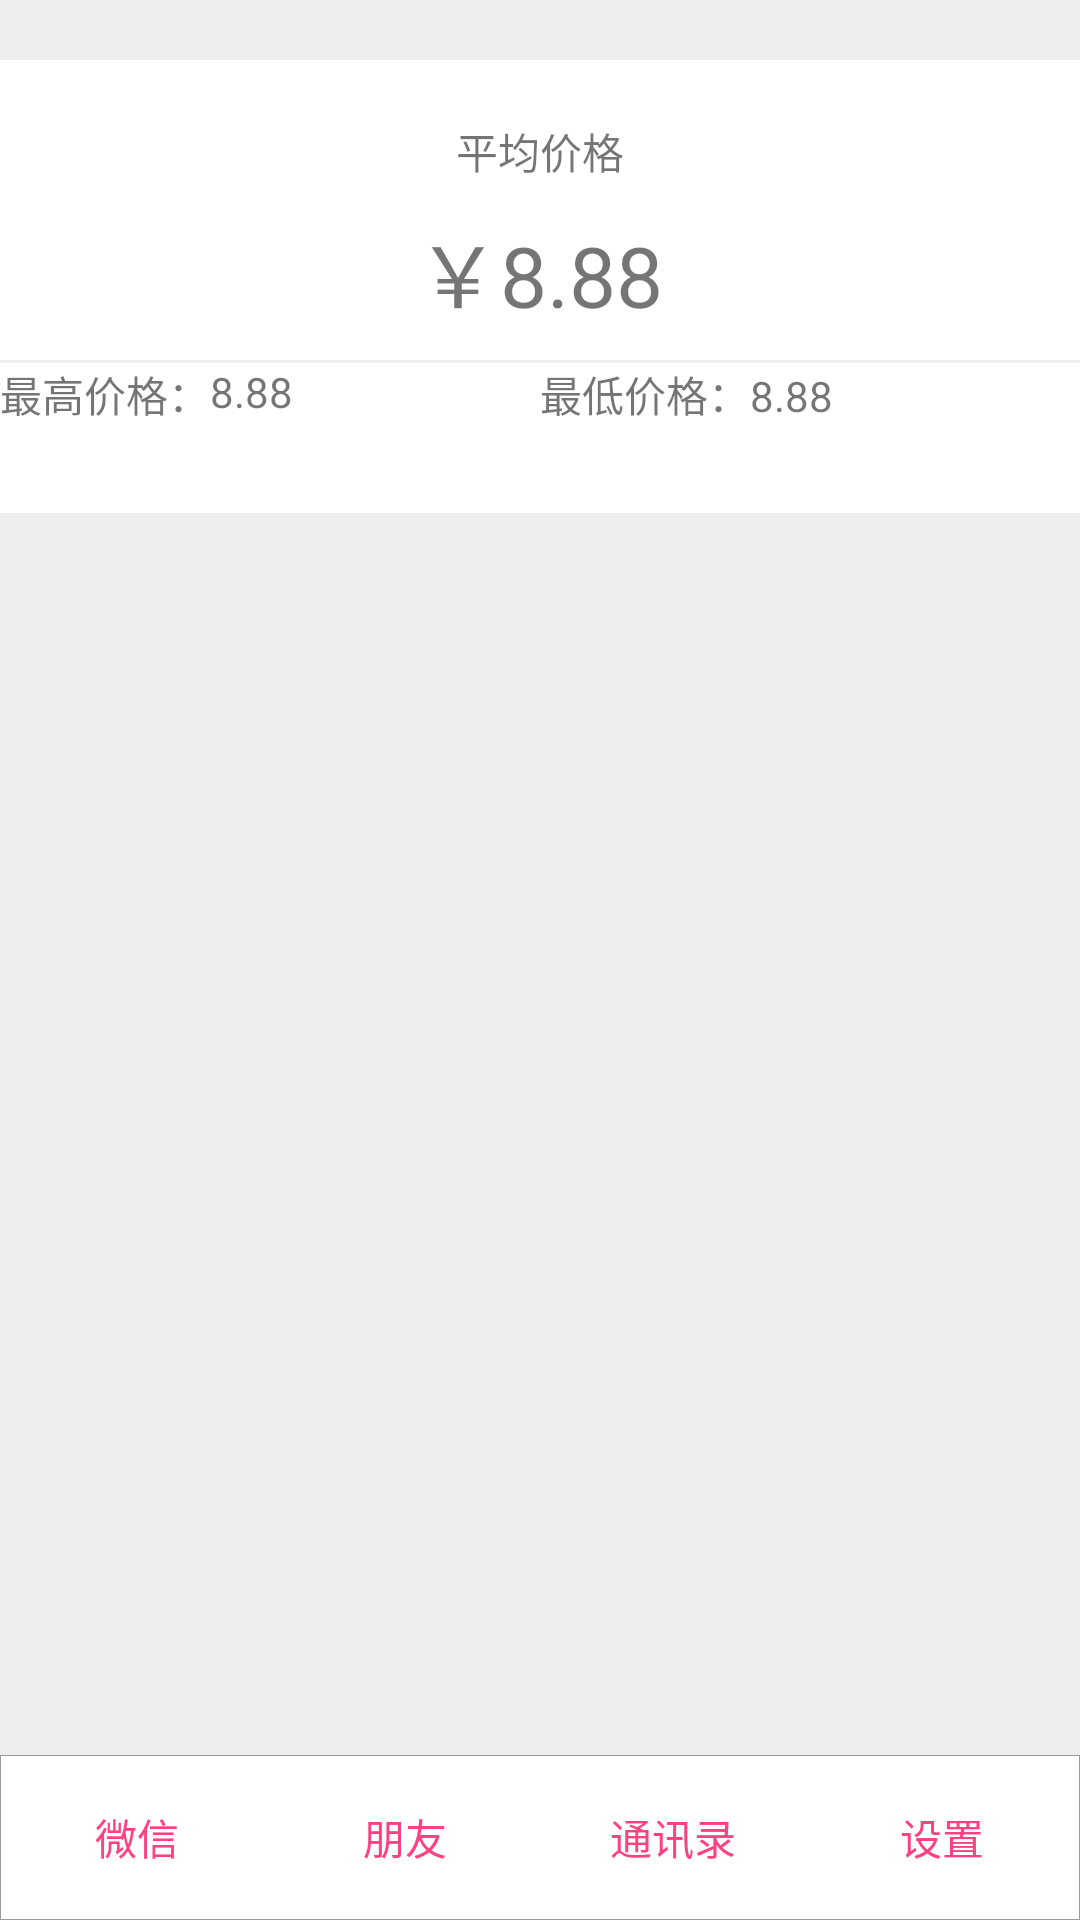

Write the Android layout XML for this screen, with the resource values it uses.
<!-- AndroidManifest.xml: application theme AppTheme -->
<!-- res/layout/activity_price.xml -->
<?xml version="1.0" encoding="utf-8"?>
<LinearLayout xmlns:android="http://schemas.android.com/apk/res/android"
              xmlns:tools="http://schemas.android.com/tools"
              android:layout_width="match_parent"
              android:layout_height="match_parent"
              android:orientation="vertical" >

    <LinearLayout
            android:layout_width="match_parent"
            android:layout_height="0dp"
            android:layout_weight="1"
            android:background="#EEEEEE"
            android:orientation="vertical">

        <LinearLayout
                android:layout_marginTop="20dp"
                android:layout_width="match_parent"
                android:layout_height="100dp"
                android:background="#FFFFFF"
                android:orientation="vertical">

            <TextView
                    android:layout_marginTop="20dp"
                    android:text="平均价格"
                    android:layout_width="wrap_content"
                    android:layout_height="30dp"
                    android:layout_gravity="center"
                    android:id="@+id/textView"/>

            <TextView
                    android:text="￥8.88"
                    android:textSize="28dp"
                    android:layout_width="wrap_content"
                    android:layout_height="50dp"
                    android:layout_gravity="center"
                    android:id="@+id/textPrice"/>

        </LinearLayout>

        <LinearLayout
                android:layout_marginTop="1dp"
                android:layout_width="match_parent"
                android:layout_height="50dp"
                android:background="#FFFFFF"
                android:orientation="horizontal">

                
                <LinearLayout
                        android:layout_width="0dp"
                        android:layout_height="50dp"
                        android:layout_weight="1"
                        android:background="#FFFFFF"
                        android:orientation="horizontal">

                    <TextView
                            android:text="最高价格："
                            android:layout_gravity="center_vertical"
                            android:layout_width="wrap_content"
                            android:layout_height="50dp"/>

                    <TextView
                            android:text="8.88"
                            android:layout_width="wrap_content"
                            android:layout_height="50dp"
                            android:id="@+id/maxPrice"/>

                </LinearLayout>

                
                <LinearLayout
                        android:layout_width="0dp"
                        android:layout_height="50dp"
                        android:layout_weight="1"
                        android:background="#FFFFFF"
                        android:orientation="horizontal">

                    <TextView
                            android:text="最低价格："
                            android:layout_width="wrap_content"
                            android:layout_height="50dp"/>

                    <TextView
                            android:text="8.88"
                            android:layout_width="wrap_content"
                            android:layout_height="50dp"
                            android:id="@+id/minPrice"/>

                </LinearLayout>

        </LinearLayout>

    </LinearLayout>

    <include layout="@layout/activity_bottom_nav"/>

</LinearLayout>
<!-- res/layout/activity_bottom_nav.xml (included above) -->
<?xml version="1.0" encoding="utf-8"?>
<LinearLayout xmlns:android="http://schemas.android.com/apk/res/android"
              android:layout_width="match_parent"
              android:layout_height="55dp"
              android:background="@drawable/border_all"
              android:orientation="horizontal" >

    <LinearLayout
            android:id="@+id/llChat"
            android:layout_width="0dp"
            android:layout_height="match_parent"
            android:layout_weight="1"
            android:gravity="center"
            android:orientation="vertical" >

        
        
        
        
        
        

        <TextView
                android:id="@+id/tvChat"
                android:layout_width="wrap_content"
                android:layout_height="wrap_content"
                android:text="微信"
                android:textColor="@color/border_clo" />
    </LinearLayout>

    <LinearLayout
            android:id="@+id/llFriends"
            android:layout_width="0dp"
            android:layout_height="match_parent"
            android:layout_weight="1"
            android:gravity="center"
            android:orientation="vertical" >

        
        
        
        
        
        

        <TextView
                android:id="@+id/tvFriends"
                android:layout_width="wrap_content"
                android:layout_height="wrap_content"
                android:text="朋友"
                android:textColor="@color/border_clo" />
    </LinearLayout>

    <LinearLayout
            android:id="@+id/llContacts"
            android:layout_width="0dp"
            android:layout_height="match_parent"
            android:layout_weight="1"
            android:gravity="center"
            android:orientation="vertical" >

        
        
        
        
        
        

        <TextView
                android:id="@+id/tvContacts"
                android:layout_width="wrap_content"
                android:layout_height="wrap_content"
                android:text="通讯录"
                android:textColor="@color/border_clo" />
    </LinearLayout>

    <LinearLayout
            android:id="@+id/llSettings"
            android:layout_width="0dp"
            android:layout_height="match_parent"
            android:layout_weight="1"
            android:gravity="center"
            android:orientation="vertical" >

        
        
        
        
        
        

        <TextView
                android:id="@+id/tvSettings"
                android:layout_width="wrap_content"
                android:layout_height="wrap_content"
                android:text="设置"
                android:textColor="@color/border_clo" />
    </LinearLayout>

</LinearLayout>
<!-- resources referenced by this layout -->
<resources>
  <color name="border_clo">#FF4081</color>
  <!-- drawable border_all (drawable) -->
  <?xml version="1.0" encoding="utf-8"?>
  <shape xmlns:android="http://schemas.android.com/apk/res/android" >
      
      <solid android:color="#FFFFFF" />
      
      <stroke
              android:width="0.03dp"
              android:color="#999999" />
  
      <padding
              android:bottom="1dp"
              android:left="1dp"
              android:right="1dp"
              android:top="1dp" />
      
      <corners android:radius="0dp" />
  
  </shape>
  <!-- mipmap tab_chat: png bitmap (mipmap-xhdpi, 35471 bytes) -->
  <style name="AppTheme" parent="Theme.AppCompat.Light.DarkActionBar">
          
          <item name="colorPrimary">@color/colorPrimary</item>
          <item name="colorPrimaryDark">@color/colorPrimaryDark</item>
          <item name="colorAccent">@color/colorAccent</item>
      </style>
  <color name="colorPrimary">#3F51B5</color>
  <color name="colorPrimaryDark">#303F9F</color>
  <color name="colorAccent">#FF4081</color>
</resources>
